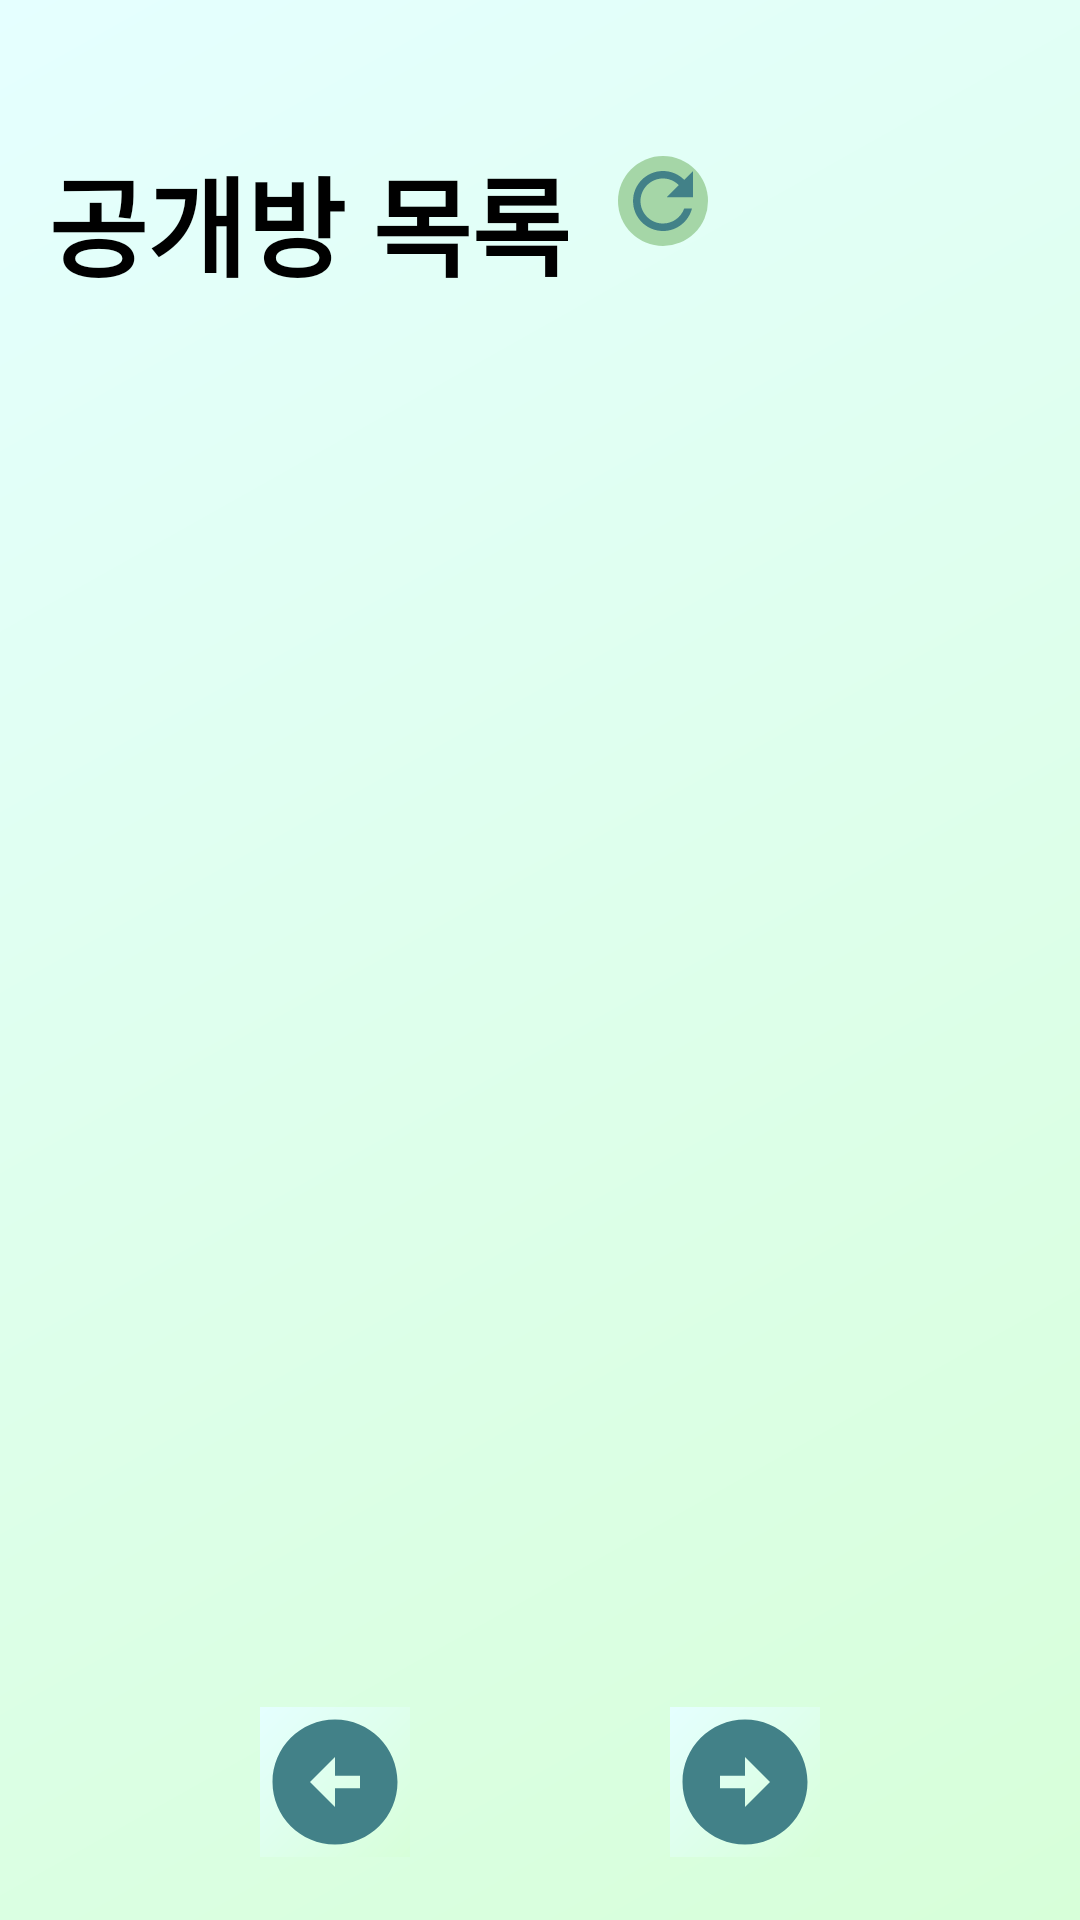

Android layout source for this screen:
<!-- AndroidManifest.xml: application theme Theme.RollingPicturesAndroid -->
<!-- res/layout/activity_public_room_list.xml -->
<?xml version="1.0" encoding="utf-8"?>
<androidx.constraintlayout.widget.ConstraintLayout xmlns:android="http://schemas.android.com/apk/res/android"
    xmlns:app="http://schemas.android.com/apk/res-auto"
    xmlns:tools="http://schemas.android.com/tools"
    android:layout_width="match_parent"
    android:layout_height="match_parent"
    tools:context=".activity.PublicRoomListActivity"
    android:background="@drawable/bg_activity">

    <TextView
        android:id="@+id/roundTextView"
        style="@style/Text.TitleStyle"
        android:layout_width="wrap_content"
        android:layout_height="wrap_content"
        android:layout_marginStart="@dimen/fab_margin"
        android:layout_marginTop="@dimen/margin_size_48"
        app:layout_constraintStart_toStartOf="parent"
        app:layout_constraintTop_toTopOf="parent"
        android:text="@string/public_room_list" />

    <ImageButton
        android:id="@+id/refreshImageButton"
        android:layout_width="@dimen/small_button_size"
        android:layout_height="@dimen/small_button_size"
        android:layout_marginStart="@dimen/margin_size_16"
        android:layout_marginTop="@dimen/margin_size_4"
        android:background="@drawable/bg_round_player"
        android:scaleType="fitXY"
        app:layout_constraintStart_toEndOf="@+id/roundTextView"
        app:layout_constraintTop_toTopOf="@+id/roundTextView"
        app:srcCompat="@drawable/ic_baseline_refresh_24" />

    <androidx.recyclerview.widget.RecyclerView
        android:id="@+id/recyclerViewChannel"
        android:layout_width="match_parent"
        android:layout_height="@dimen/margin_size_400"
        android:layout_marginTop="@dimen/margin_size_48"
        android:layout_weight="1"
        app:layout_constraintEnd_toEndOf="parent"
        app:layout_constraintStart_toStartOf="parent"
        app:layout_constraintTop_toBottomOf="@+id/roundTextView" />

    <androidx.constraintlayout.widget.ConstraintLayout
        android:layout_width="match_parent"
        android:layout_height="@dimen/seek_bar_height"
        app:layout_constraintBottom_toBottomOf="parent"
        app:layout_constraintEnd_toEndOf="parent"
        app:layout_constraintStart_toStartOf="parent"
        app:layout_constraintTop_toBottomOf="@+id/recyclerViewChannel">

        <ImageButton
            android:id="@+id/prevImageButton"
            android:layout_width="@dimen/seek_bar_height"
            android:layout_height="@dimen/seek_bar_height"
            android:background="@drawable/bg_activity"
            android:scaleType="fitXY"
            app:layout_constraintBottom_toBottomOf="parent"
            app:layout_constraintEnd_toStartOf="@+id/nextImageButton"
            app:layout_constraintHorizontal_bias="0.5"
            app:layout_constraintStart_toStartOf="parent"
            app:layout_constraintTop_toTopOf="parent"
            app:srcCompat="@drawable/ic_baseline_arrow_circle_left_24" />

        <ImageButton
            android:id="@+id/nextImageButton"
            android:layout_width="@dimen/seek_bar_height"
            android:layout_height="@dimen/seek_bar_height"
            android:background="@drawable/bg_activity"
            android:scaleType="fitXY"
            app:layout_constraintBottom_toBottomOf="parent"
            app:layout_constraintEnd_toEndOf="parent"
            app:layout_constraintHorizontal_bias="0.5"
            app:layout_constraintStart_toEndOf="@+id/prevImageButton"
            app:layout_constraintTop_toTopOf="parent"
            app:srcCompat="@drawable/ic_baseline_arrow_circle_right_24" />

    </androidx.constraintlayout.widget.ConstraintLayout>

</androidx.constraintlayout.widget.ConstraintLayout>
<!-- resources referenced by this layout -->
<resources>
  <dimen name="fab_margin">16dp</dimen>
  <dimen name="margin_size_16">16dp</dimen>
  <dimen name="margin_size_4">4dp</dimen>
  <dimen name="margin_size_400">400dp</dimen>
  <dimen name="margin_size_48">48dp</dimen>
  <dimen name="seek_bar_height">50dp</dimen>
  <dimen name="small_button_size">30dp</dimen>
  <!-- drawable bg_activity (drawable) -->
  <?xml version="1.0" encoding="utf-8"?>
  <shape xmlns:android="http://schemas.android.com/apk/res/android"
      android:shape="rectangle">
  
      <gradient
          android:type="linear"
          android:angle="315"
          android:endColor="@color/green_light"
          android:startColor="@color/cyan_ice_light" />
  
  </shape>
  <!-- drawable bg_round_player (drawable-v24) -->
  <?xml version="1.0" encoding="utf-8"?>
  <shape xmlns:android="http://schemas.android.com/apk/res/android"
      android:shape="rectangle">
  
      <solid
          android:color="@color/green"/>
  
      <corners
          android:radius="@dimen/radius" />
  
  </shape>
  <!-- drawable ic_baseline_arrow_circle_left_24 (drawable) -->
  <vector xmlns:android="http://schemas.android.com/apk/res/android"
      android:width="24dp"
      android:height="24dp"
      android:viewportWidth="24"
      android:viewportHeight="24"
      android:tint="#428188">
    <path
        android:fillColor="@android:color/white"
        android:pathData="M2,12c0,5.52 4.48,10 10,10s10,-4.48 10,-10c0,-5.52 -4.48,-10 -10,-10C6.48,2 2,6.48 2,12zM12,11l4,0v2l-4,0l0,3l-4,-4l4,-4L12,11z"/>
  </vector>
  <!-- drawable ic_baseline_arrow_circle_right_24 (drawable) -->
  <vector xmlns:android="http://schemas.android.com/apk/res/android"
      android:width="24dp"
      android:height="24dp"
      android:viewportWidth="24"
      android:viewportHeight="24"
      android:tint="#428188">
    <path
        android:fillColor="@android:color/white"
        android:pathData="M22,12c0,-5.52 -4.48,-10 -10,-10S2,6.48 2,12c0,5.52 4.48,10 10,10S22,17.52 22,12zM12,13l-4,0v-2l4,0V8l4,4l-4,4V13z"/>
  </vector>
  <!-- drawable ic_baseline_refresh_24 (drawable) -->
  <vector xmlns:android="http://schemas.android.com/apk/res/android"
      android:width="24dp"
      android:height="24dp"
      android:viewportWidth="24"
      android:viewportHeight="24"
      android:tint="#428188">
    <path
        android:fillColor="@android:color/white"
        android:pathData="M17.65,6.35C16.2,4.9 14.21,4 12,4c-4.42,0 -7.99,3.58 -7.99,8s3.57,8 7.99,8c3.73,0 6.84,-2.55 7.73,-6h-2.08c-0.82,2.33 -3.04,4 -5.65,4 -3.31,0 -6,-2.69 -6,-6s2.69,-6 6,-6c1.66,0 3.14,0.69 4.22,1.78L13,11h7V4l-2.35,2.35z"/>
  </vector>
  <string name="public_room_list">공개방 목록</string>
  <style name="Text.TitleStyle" parent="android:TextAppearance">
          <item name="android:textStyle">bold</item>
          <item name="android:textSize">@dimen/title_text_size</item>
          <item name="android:textColor">@color/black</item>
          <item name="android:fontFamily">@font/gmarket_sans_medium</item>
          <item name="android:includeFontPadding">false</item>
      </style>
  <color name="green_light">#D7FFD9</color>
  <color name="cyan_ice_light">#E5FFFF</color>
  <color name="green">#A5D6A7</color>
  <dimen name="radius">20dp</dimen>
  <dimen name="title_text_size">36sp</dimen>
  <color name="black">#FF000000</color>
  <color name="cyan_ice">#B2EBF2</color>
  <color name="cyan_deep_dark">#428188</color>
  <color name="white">#FFFFFFFF</color>
  <color name="green_deep_dark">#355537</color>
</resources>
